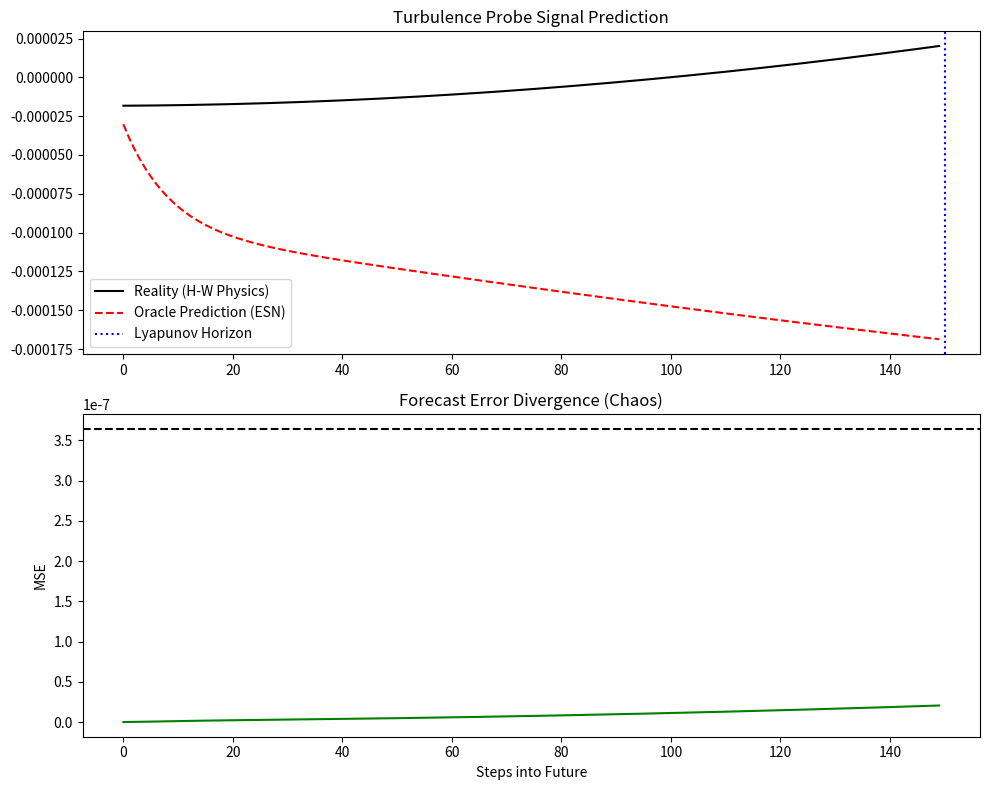

Reproduce this figure in Python.
import numpy as np
import matplotlib.pyplot as plt
from scipy.sparse import rand
from scipy.linalg import solve
import sys
import os

# --- HASEGAWA-WAKATANI PARAMETERS ---
GRID = 64
L = 10.0
ALPHA = 0.1  # Adiabaticity parameter
KAPPA = 0.5  # Density gradient drive
NU = 0.01    # Viscosity
DT = 0.05

class DriftWavePhysics:
    """
    Solves the 2D Hasegawa-Wakatani equations for Plasma Edge Turbulence.
    Variables:
      phi: Electrostatic potential (Stream function)
      n:   Density fluctuation
    """
    def __init__(self, N=GRID):
        self.N = N
        self.k = np.fft.fftfreq(N, d=L/(2*np.pi*N))
        self.kx, self.ky = np.meshgrid(self.k, self.k)
        self.k2 = self.kx**2 + self.ky**2
        self.k2[0,0] = 1.0 # Avoid division by zero
        
        # De-aliasing mask (2/3 rule)
        # Filters out high-k modes that cause spectral blocking explosion
        k_max = np.max(np.abs(self.k))
        self.mask = np.where(self.k2 < (2./3. * k_max)**2, 1.0, 0.0)
        
        # Init State (Random Noise)
        self.phi_k = np.fft.fft2(np.random.randn(N,N) * 0.01) * self.mask
        self.n_k   = np.fft.fft2(np.random.randn(N,N) * 0.01) * self.mask

    def bracket(self, A_k, B_k):
        """Calculates Poisson Bracket [A, B] with de-aliasing"""
        # Derivatives in spectral space
        dxA = np.fft.ifft2(1j * self.kx * A_k)
        dyA = np.fft.ifft2(1j * self.ky * A_k)
        dxB = np.fft.ifft2(1j * self.kx * B_k)
        dyB = np.fft.ifft2(1j * self.ky * B_k)
        
        # Nonlinear product in real space
        nonlin = dxA * dyB - dyA * dxB
        
        # Back to spectral + De-aliasing
        return np.fft.fft2(nonlin) * self.mask

    def step(self):
        """Runge-Kutta 4th Order Step with Stability Clamp"""
        p = self.phi_k
        n = self.n_k
        
        # Reduced time step for stability
        local_dt = 0.01
        
        def rhs(p_in, n_in):
            # Enforce mask
            p_in *= self.mask
            n_in *= self.mask
            
            # Vorticity w = -k^2 phi
            w_in = -self.k2 * p_in 
            
            # Non-linear terms
            brack_phi_w = self.bracket(p_in, w_in)
            brack_phi_n = self.bracket(p_in, n_in)
            
            # Linear terms (Hasegawa-Wakatani)
            # dw/dt = -[phi,w] + alpha*(phi-n) - nu*k^4*w
            # dn/dt = -[phi,n] + alpha*(phi-n) - kappa*dy_phi - nu*k^4*n
            
            coupling = ALPHA * (p_in - n_in)
            
            # Viscosity (Hyper-viscosity k^4 often used, here k^2 for simplicity)
            dissip_w = NU * self.k2 * w_in 
            dissip_n = NU * self.k2 * n_in
            
            dw_dt = -brack_phi_w + coupling - dissip_w
            
            # Invert to get d(phi)/dt: dphi = -dw / k^2
            dp_dt = -dw_dt / self.k2
            dp_dt[0,0] = 0.0 # Zero mean
            
            dn_dt = -brack_phi_n + coupling - KAPPA * (1j * self.ky * p_in) - dissip_n
            
            return dp_dt, dn_dt

        # RK4 Integration
        k1_p, k1_n = rhs(p, n)
        k2_p, k2_n = rhs(p + 0.5*local_dt*k1_p, n + 0.5*local_dt*k1_n)
        k3_p, k3_n = rhs(p + 0.5*local_dt*k2_p, n + 0.5*local_dt*k2_n)
        k4_p, k4_n = rhs(p + local_dt*k3_p, n + local_dt*k3_n)
        
        self.phi_k += (local_dt/6.0) * (k1_p + 2*k2_p + 2*k3_p + k4_p)
        self.n_k   += (local_dt/6.0) * (k1_n + 2*k2_n + 2*k3_n + k4_n)
        
        # Stability Clamp (Prevent blow-up)
        max_amp = np.max(np.abs(self.phi_k))
        if max_amp > 100.0:
            # Rescale to prevent overflow
            scale = 100.0 / max_amp
            self.phi_k *= scale
            self.n_k *= scale
            
        return np.real(np.fft.ifft2(self.phi_k)), np.real(np.fft.ifft2(self.n_k))

class OracleESN:
    """
    Echo State Network (Reservoir Computing).
    Specialized for predicting chaotic time series.
    """
    def __init__(self, input_dim, reservoir_size=500, spectral_radius=0.95):
        self.W_in = np.random.uniform(-1, 1, (reservoir_size, input_dim))
        
        # Sparse Reservoir
        self.W_res = rand(reservoir_size, reservoir_size, density=0.1).toarray()
        
        # Scale spectral radius
        eigenvalues = np.linalg.eigvals(self.W_res)
        self.W_res *= spectral_radius / np.max(np.abs(eigenvalues))
        
        self.state = np.zeros(reservoir_size)
        self.W_out = None # Trained later
        
    def train(self, inputs, targets):
        """Ridge Regression training"""
        print(f"[Oracle] Training on {len(inputs)} chaotic states...")
        states = []
        
        # Harvest states
        for u in inputs:
            self.state = np.tanh(np.dot(self.W_in, u) + np.dot(self.W_res, self.state))
            states.append(self.state)
            
        S = np.array(states) # [Time, Reservoir]
        
        # Solve W_out * S.T = Targets.T
        # W_out = Targets.T * S * inv(S.T * S + beta*I)
        reg = 1e-4
        self.W_out = np.dot(np.dot(targets.T, S), np.linalg.inv(np.dot(S.T, S) + reg * np.eye(S.shape[1])))
        
        print("[Oracle] Mental Model Formed.")

    def predict(self, u_current, steps=50):
        predictions = []
        curr = u_current
        
        for _ in range(steps):
            # Update reservoir with current feedback (Closed Loop prediction)
            self.state = np.tanh(np.dot(self.W_in, curr) + np.dot(self.W_res, self.state))
            
            # Readout
            pred = np.dot(self.W_out, self.state)
            predictions.append(pred)
            curr = pred # Feed prediction back
            
        return np.array(predictions)

def run_turbulence_oracle():
    print("--- SCPN TURBULENCE ORACLE: PREDICTING CHAOS ---")
    
    # 1. Generate Chaos (Ground Truth)
    hw = DriftWavePhysics()
    
    # Warmup physics
    for _ in range(100): hw.step()
    
    print("Generating Training Data (Hasegawa-Wakatani)...")
    data_phi = []
    
    # We sample the field at 16 probe locations (Sparse Sensing)
    # Reconstructing full field is Tomography job, here we predict probes
    probe_idx = np.linspace(0, GRID*GRID-1, 16, dtype=int)
    
    for _ in range(1000):
        phi, _ = hw.step()
        probes = phi.flatten()[probe_idx]
        data_phi.append(probes)
        
    data = np.array(data_phi)
    
    # Split Train/Test
    train_len = 800
    X_train = data[:train_len]
    Y_train = data[1:train_len+1] # Next step target
    
    # 2. Train Oracle
    oracle = OracleESN(input_dim=16)
    oracle.train(X_train, Y_train)
    
    # 3. Test Prediction Horizon
    print("Testing Prediction Horizon...")
    start_state = data[train_len]
    horizon = 150
    
    # Physics Future (Ground Truth)
    truth = data[train_len:train_len+horizon]
    
    # AI Future (Hallucination)
    prediction = oracle.predict(start_state, steps=horizon)
    
    # 4. Analysis
    # Calculate Divergence (Lyapunov)
    mse = np.mean((truth - prediction)**2, axis=1)
    
    # Find "Trust Horizon" (where error exceeds threshold)
    threshold = 0.5 * np.var(truth)
    try:
        trust_steps = np.where(mse > threshold)[0][0]
    except IndexError:
        trust_steps = horizon
        
    print(f"Prediction Horizon: {trust_steps} steps")
    print(f"Physics Time: {trust_steps * DT:.2f} normalized units")
    
    # Plot
    fig, (ax1, ax2) = plt.subplots(2, 1, figsize=(10, 8))
    
    # Plot one probe trace
    ax1.plot(truth[:,0], 'k-', label='Reality (H-W Physics)')
    ax1.plot(prediction[:,0], 'r--', label='Oracle Prediction (ESN)')
    ax1.axvline(trust_steps, color='b', linestyle=':', label='Lyapunov Horizon')
    ax1.set_title("Turbulence Probe Signal Prediction")
    ax1.legend()
    
    # Plot Divergence
    ax2.plot(mse, 'g-')
    ax2.axhline(threshold, color='k', linestyle='--')
    ax2.set_title("Forecast Error Divergence (Chaos)")
    ax2.set_xlabel("Steps into Future")
    ax2.set_ylabel("MSE")
    
    plt.tight_layout()
    plt.savefig("Turbulence_Oracle.png")
    print("Saved: Turbulence_Oracle.png")

if __name__ == "__main__":
    run_turbulence_oracle()
